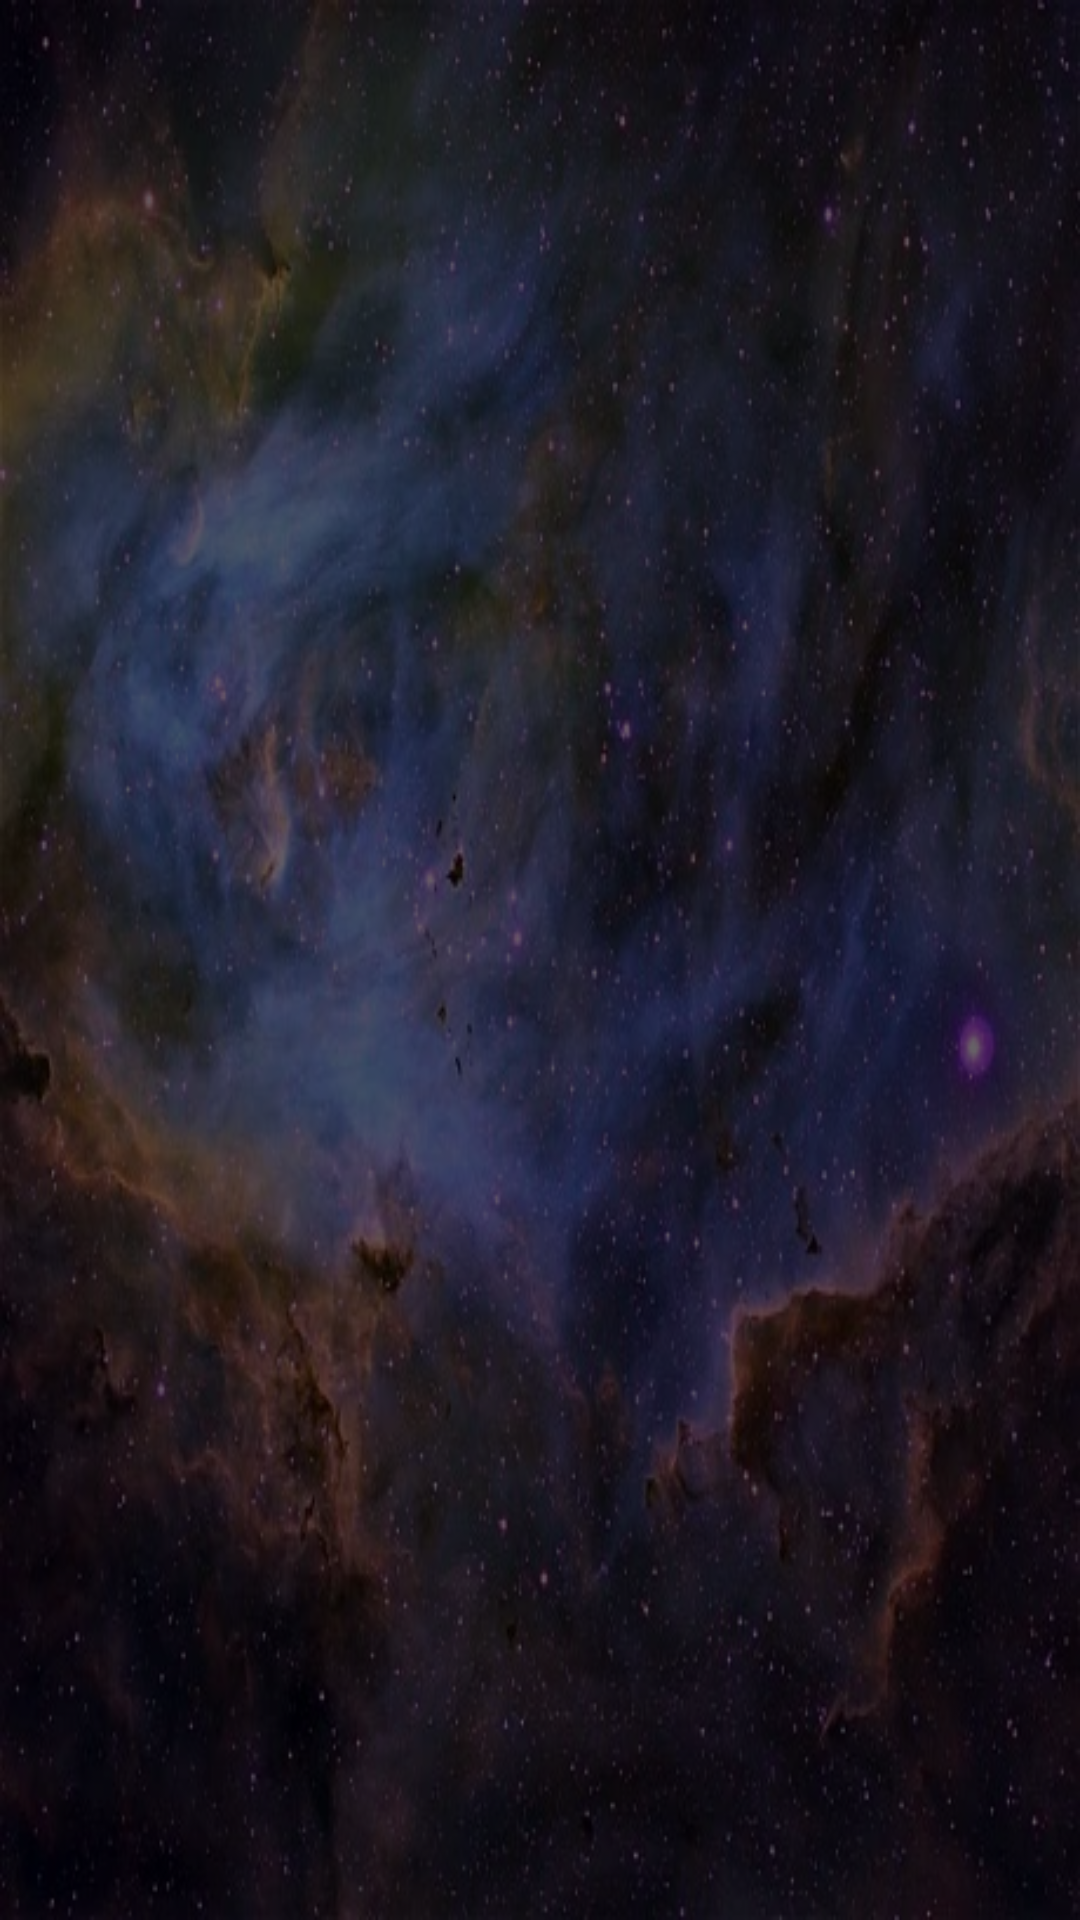

Reconstruct the res/layout file that produces this screen, plus the resources it refers to.
<!-- AndroidManifest.xml: application theme Theme.AstroNauta -->
<!-- res/layout/fragment_gallery.xml -->
<?xml version="1.0" encoding="utf-8"?>
<androidx.constraintlayout.widget.ConstraintLayout
    xmlns:android="http://schemas.android.com/apk/res/android"
    xmlns:app="http://schemas.android.com/apk/res-auto"
    android:layout_width="match_parent"
    android:layout_height="match_parent"
    android:background="@drawable/background">

    <View
        android:id="@+id/overlay"
        android:layout_width="match_parent"
        android:layout_height="match_parent"
        android:background="#99000000" />

    <androidx.recyclerview.widget.RecyclerView
        android:id="@+id/galleryGrid"
        android:layout_width="0dp"
        android:layout_height="0dp"
        android:layout_marginTop="16dp"
        app:layoutManager="androidx.recyclerview.widget.GridLayoutManager"
        app:layout_constraintBottom_toBottomOf="parent"
        app:layout_constraintEnd_toEndOf="parent"
        app:layout_constraintHorizontal_bias="0.0"
        app:layout_constraintStart_toStartOf="parent"
        app:layout_constraintTop_toTopOf="parent"
        app:layout_constraintVertical_bias="1.0"
        app:spanCount="3" />

</androidx.constraintlayout.widget.ConstraintLayout>
<!-- resources referenced by this layout -->
<resources>
  <!-- drawable background: webp bitmap (drawable, 69880 bytes) -->
  <style name="Theme.AstroNauta" parent="Theme.MaterialComponents.DayNight.NoActionBar">
          
          <item name="colorPrimary">@color/purple_500</item>
          <item name="colorPrimaryVariant">@color/purple_700</item>
          <item name="colorOnPrimary">@color/white</item>
          
          <item name="colorSecondary">@color/teal_200</item>
          <item name="colorSecondaryVariant">@color/teal_700</item>
          <item name="colorOnSecondary">@color/black</item>
      </style>
  <color name="purple_500">#FF6200EE</color>
  <color name="purple_700">#FF3700B3</color>
  <color name="white">#FFFFFFFF</color>
  <color name="teal_200">#FF03DAC5</color>
  <color name="teal_700">#FF018786</color>
  <color name="black">#FF000000</color>
</resources>
